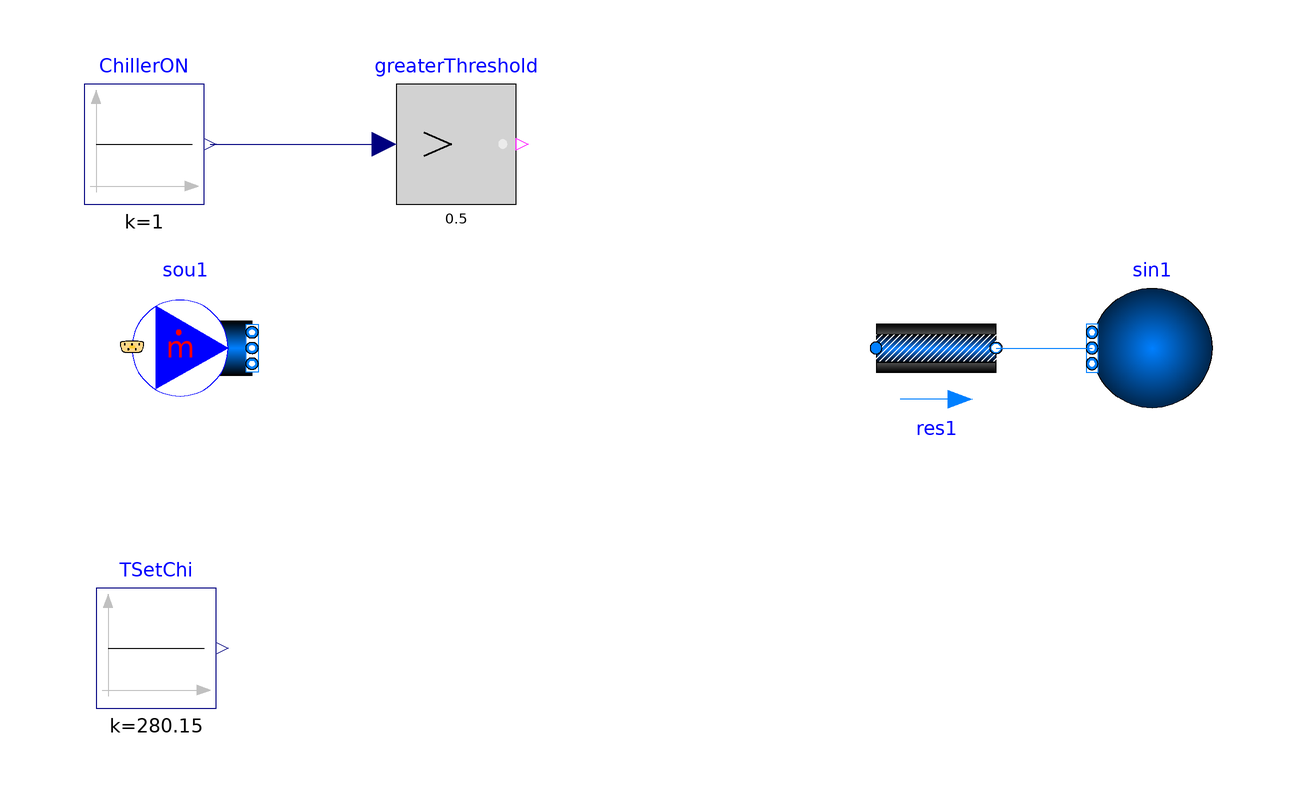

The component connection diagram of the Modelica model below, drawn from its own Placement and Line annotations.

partial model PartialElectric
        "Base class for test model of chiller electric EIR"
       package Medium1 = Buildings.Media.Air "Medium model";
       package Medium2 = Buildings.Media.Water "Medium model";

        parameter Modelica.SIunits.Power P_nominal
          "Nominal compressor power (at y=1)";
        parameter Modelica.SIunits.TemperatureDifference dTEva_nominal=10
          "Temperature difference evaporator inlet-outlet";

        parameter Real COPc_nominal = 3 "Chiller COP";
        parameter Modelica.SIunits.MassFlowRate mEva_flow_nominal
          "Nominal mass flow rate at evaporator";
        parameter Modelica.SIunits.MassFlowRate mCon_flow_nominal
          "Nominal mass flow rate at condenser";

        Buildings.Fluid.Sources.FixedBoundary sin1(
          redeclare package Medium = Medium1,
          nPorts=1)                           annotation (Placement(
              transformation(
              extent={{10,-10},{-10,10}},
              origin={80,52})));
        Modelica.Blocks.Logical.GreaterThreshold greaterThreshold(threshold=0.5)
          annotation (Placement(transformation(extent={{-46,76},{-26,96}})));
        Buildings.Fluid.FixedResistances.PressureDrop res1(
          redeclare package Medium = Medium1,
          m_flow_nominal=mCon_flow_nominal,
          dp_nominal=6000) "Flow resistance"
          annotation (Placement(transformation(extent={{34,42},{54,62}})));
        Modelica.Blocks.Sources.Constant TSetChi(k=273.15 + 7)
          "Chiller Water Leaving Temperature Set Point"
          annotation (Placement(transformation(extent={{-96,-8},{-76,12}})));
        Modelica.Blocks.Sources.Constant ChillerON(k=1) "Chiller ON"
          annotation (Placement(transformation(extent={{-98,76},{-78,96}})));
        Buildings.Fluid.Sources.MassFlowSource_WeatherData sou1(nPorts=1,
            redeclare package Medium = Medium1)
          annotation (Placement(transformation(extent={{-90,42},{-70,62}})));
      equation

        connect(res1.port_b, sin1.ports[1]) annotation (Line(
            points={{54,52},{70,52}},
            color={0,127,255},
            smooth=Smooth.None));
        connect(ChillerON.y, greaterThreshold.u)
          annotation (Line(points={{-77,86},{-48,86}}, color={0,0,127}));
      end PartialElectric;